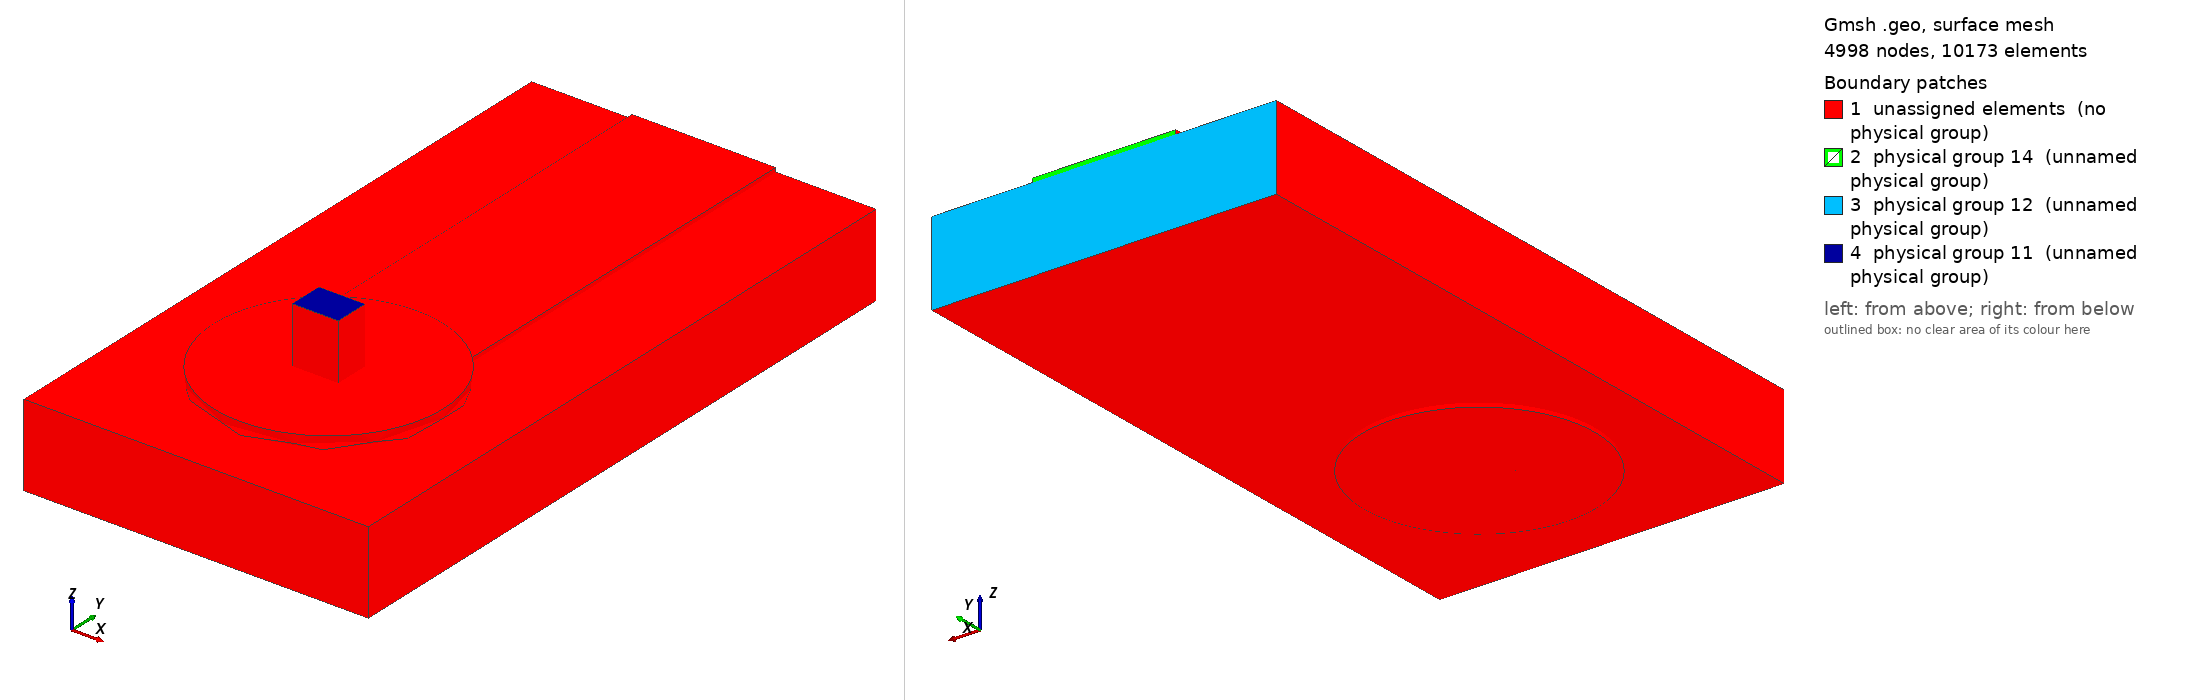

Gmsh geometry script, surface-meshed: 4998 nodes, 10173 surface elements. Boundary patches (legend numbers): 1 unassigned elements (no physical group), 2 physical group 14 (unnamed physical group), 3 physical group 12 (unnamed physical group), 4 physical group 11 (unnamed physical group). Left view from above one corner, right view from below the opposite corner. Legend entries are the model's physical surfaces; 'unassigned elements' are surfaces in no physical group. The drawing asked Gmsh for element sizes between 1% and 20% of the model's largest extent; the script's own settings can give other sizes.

=== joint.geo (drawn) ===
SetFactory("OpenCASCADE");
Geometry.OCCBooleanPreserveNumbering = 1;
Mesh.MshFileVersion = 2.2;
Mesh.MinimumCirclePoints = 64;
Mesh.MeshSizeFromCurvature = 64;
Mesh.CharacteristicLengthMin = 0.0001;
Mesh.CharacteristicLengthMax = 0.0006;
w=0.0025; L=0.0085; tc=0.00007; h=0.00144;
ri=0.00065; ro=ri+0.000025; lw=0.0008; lt=0.0006;
pw=0.004; pl=0.0025; st=0.00015; top=0.0012;
e=1e-6;
Box(1)={-w/2,0,0,w,L,tc};
Cylinder(2)={0,0,0,0,0,tc,pw/2};
topCu()=BooleanUnion {Volume{1};Delete;}{Volume{2};Delete;};
Cylinder(3)={0,0,-h-tc,0,0,h+2*tc,ro};
cuTop()=BooleanDifference {Volume{topCu()};Delete;}{Volume{3};};
Cylinder(4)={0,0,-h-tc,0,0,tc,pw/2};
cuBottom()=BooleanDifference {Volume{4};Delete;}{Volume{3};};
Cylinder(5)={0,0,-h-tc,0,0,h+2*tc,ri};
barrel()=BooleanDifference {Volume{3};Delete;}{Volume{5};Delete;};
copper()=BooleanUnion {Volume{cuTop()};Delete;}{Volume{cuBottom(),barrel()};Delete;};
Box(10)={-0.003,-0.003,-h,0.006,L+0.003,h};
Cylinder(11)={0,0,-h,0,0,h,ro};
board()=BooleanDifference {Volume{10};Delete;}{Volume{11};Delete;};
Box(20)={-lw/2,-lt/2,-h-tc,lw,lt,top+h+tc};
Cylinder(21)={0,0,-h-tc,0,0,h+2*tc,ri};
Cylinder(22)={0,0,tc,0,0,st,pw/2};
solderBulk()=BooleanUnion {Volume{21};Delete;}{Volume{22};Delete;};
solder()=BooleanDifference {Volume{solderBulk()};Delete;}{Volume{20};};
all()=BooleanFragments {Volume{copper(),board(),solder(),20};Delete;}{};
Physical Volume(1)={copper()};
Physical Volume(2)={board()};
Physical Volume(3)={solder()};
Physical Volume(4)={20};
package()=Surface In BoundingBox {-lw/2-e,-lt/2-e,top-e,lw/2+e,lt/2+e,top+e};
farCu()=Surface In BoundingBox {-w/2-e,L-e,-e,w/2+e,L+e,tc+e};
farBoard()=Surface In BoundingBox {-0.003-e,L-e,-h-e,0.003+e,L+e,e};
Physical Surface(11)={package()};
Physical Surface(12)={farBoard()};
Physical Surface(14)={farCu()};
